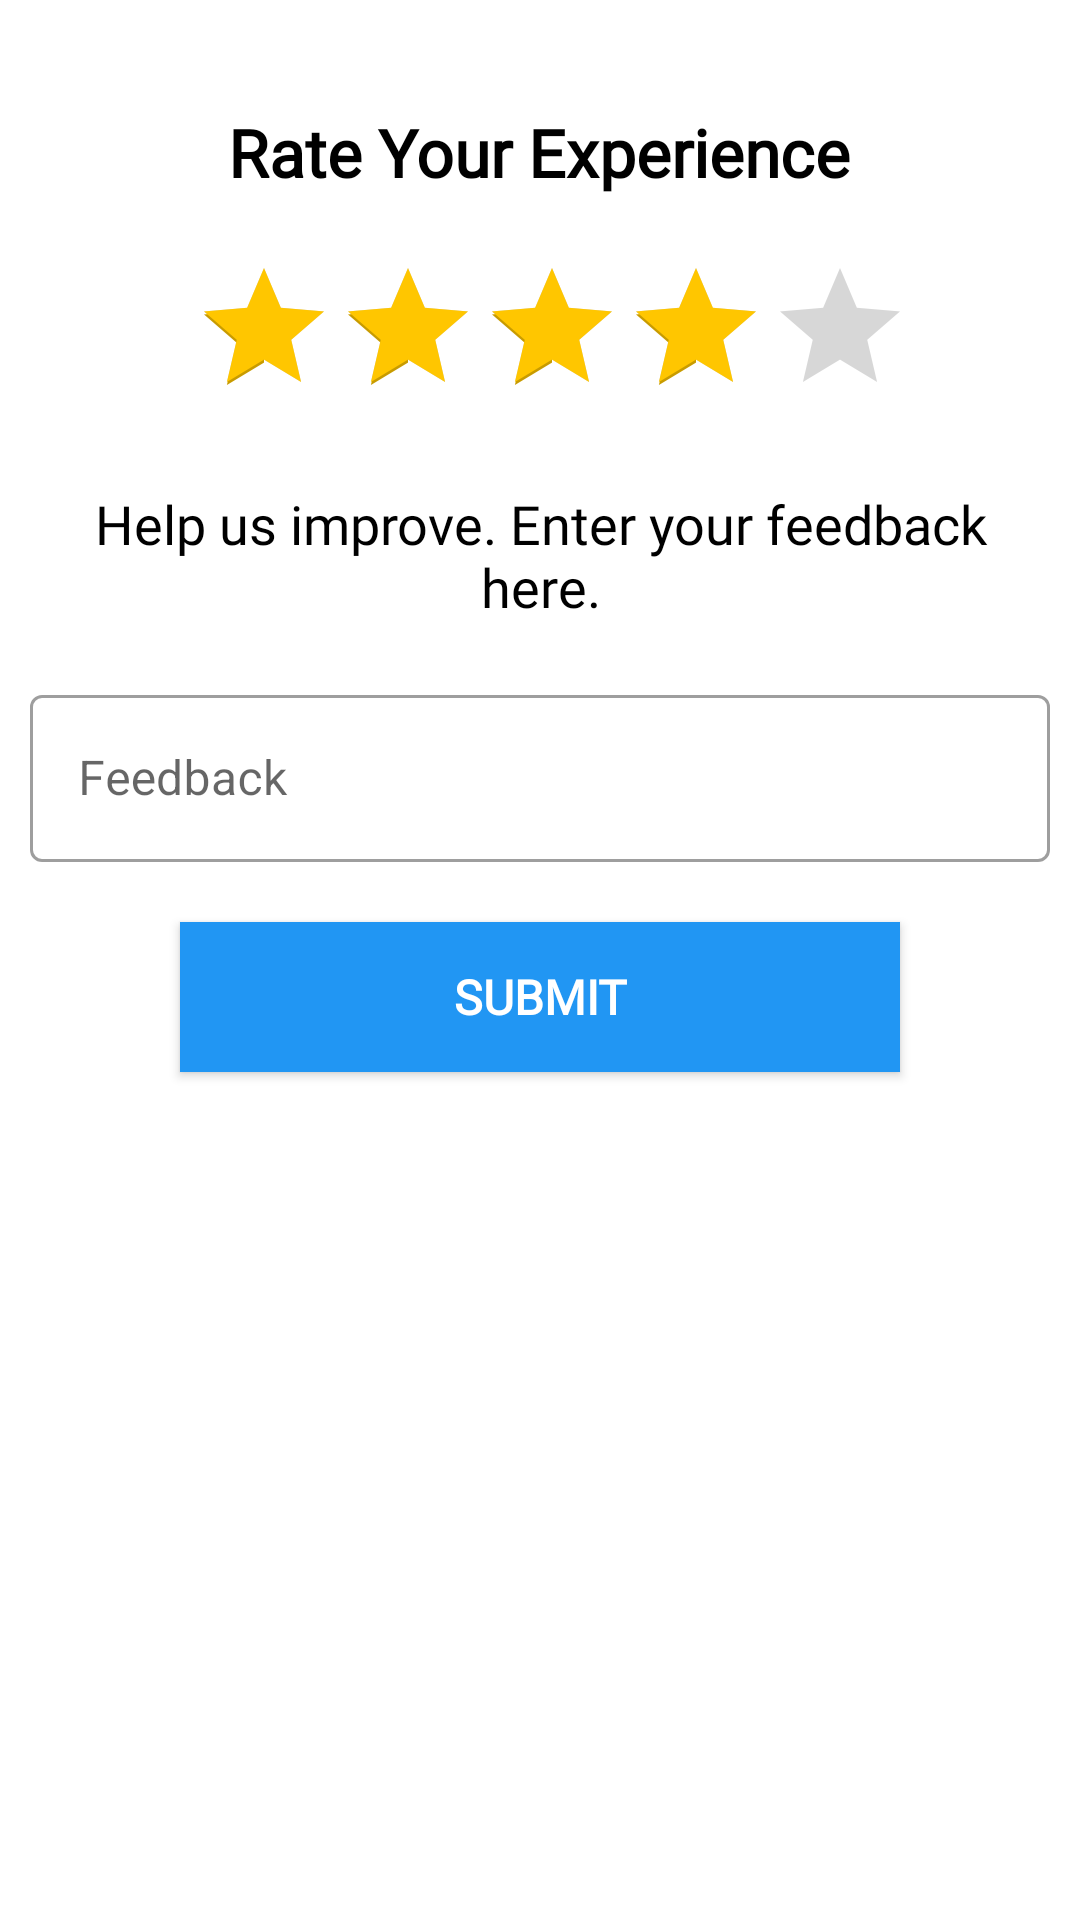

Android layout source for this screen:
<!-- AndroidManifest.xml: application theme Theme.SafetyWithSecurity.NoActionBar -->
<!-- res/layout/rate_us_layout.xml -->
<?xml version="1.0" encoding="utf-8"?>
<androidx.constraintlayout.widget.ConstraintLayout
    xmlns:android="http://schemas.android.com/apk/res/android"
    xmlns:app="http://schemas.android.com/apk/res-auto"
    xmlns:tools="http://schemas.android.com/tools"
    android:layout_width="match_parent"
    android:layout_height="wrap_content"
    android:paddingBottom="40dp"
    android:layout_gravity="center">

    <TextView
        android:id="@+id/ratingText"
        android:layout_width="wrap_content"
        android:layout_height="wrap_content"
        android:layout_marginTop="36dp"
        android:fontFamily="@font/bitter"
        android:text="Rate Your Experience"
        android:textColor="@color/textColor"
        android:textColorHint="@color/textColor"
        android:textSize="22sp"
        android:textStyle="bold"
        android:transitionName="welcomeTextTran"
        app:layout_constraintEnd_toEndOf="parent"
        app:layout_constraintHorizontal_bias="0.497"
        app:layout_constraintStart_toStartOf="parent"
        app:layout_constraintTop_toTopOf="parent" />

    <RatingBar
        android:id="@+id/ratingBar"
        android:layout_width="wrap_content"
        android:layout_height="wrap_content"
        android:layout_marginTop="20dp"
        android:isIndicator="false"
        android:numStars="5"
        android:progressTint="#ffc600"
        android:rating="4"
        android:secondaryProgressTint="#C89B00"
        android:stepSize="1"
        app:layout_constraintEnd_toEndOf="parent"
        app:layout_constraintHorizontal_bias="0.532"
        app:layout_constraintStart_toStartOf="parent"
        app:layout_constraintTop_toBottomOf="@+id/ratingText" />

    <TextView
        android:id="@+id/giveFeedbackText"
        android:layout_width="302dp"
        android:layout_height="64dp"
        android:layout_marginStart="20dp"
        android:layout_marginTop="20dp"
        android:layout_marginEnd="20dp"
        android:fontFamily="@font/antic"
        android:text="Help us improve. Enter your feedback here."
        android:textAlignment="center"
        android:textColor="@color/textColor"
        android:textColorHint="@color/textColor"
        android:textSize="18sp"
        android:transitionName="logo_desc"
        app:layout_constraintEnd_toEndOf="parent"
        app:layout_constraintStart_toStartOf="parent"
        app:layout_constraintTop_toBottomOf="@+id/ratingBar" />

    <com.google.android.material.textfield.TextInputLayout
        android:id="@+id/feedbackTextInputLayout"
        style="@style/Widget.MaterialComponents.TextInputLayout.OutlinedBox"
        android:layout_width="match_parent"
        android:layout_height="wrap_content"
        android:layout_marginStart="10dp"
        android:layout_marginEnd="10dp"
        android:hint="Feedback"
        app:layout_constraintEnd_toEndOf="parent"
        app:layout_constraintStart_toStartOf="parent"
        app:layout_constraintTop_toBottomOf="@+id/giveFeedbackText">

        <com.google.android.material.textfield.TextInputEditText
            android:id="@+id/feedback"
            android:layout_width="match_parent"
            android:layout_height="wrap_content"
            android:inputType="textMultiLine"
            android:textColor="@color/textColor"
            android:textColorHint="@color/textColor" />
    </com.google.android.material.textfield.TextInputLayout>

    <androidx.appcompat.widget.AppCompatButton
        android:id="@+id/submitBtn"
        android:layout_width="match_parent"
        android:layout_height="50dp"
        android:layout_marginStart="60dp"
        android:layout_marginTop="20dp"
        android:layout_marginEnd="60dp"
        android:background="#2196f3"
        android:fontFamily="@font/allerta"
        android:text="Submit"
        android:textColor="#fff"
        android:textSize="16sp"
        android:textStyle="bold"
        app:cornerRadius="8dp"
        app:layout_constraintEnd_toEndOf="parent"
        app:layout_constraintHorizontal_bias="0.0"
        app:layout_constraintStart_toStartOf="parent"
        app:layout_constraintTop_toBottomOf="@+id/feedbackTextInputLayout" />
</androidx.constraintlayout.widget.ConstraintLayout>
<!-- resources referenced by this layout -->
<resources>
  <color name="textColor">#000</color>
  <style name="Theme.SafetyWithSecurity.NoActionBar" parent="Theme.MaterialComponents.DayNight.DarkActionBar">
          <item name="windowActionBar">false</item>
          <item name="windowNoTitle">true</item>
      </style>
</resources>
